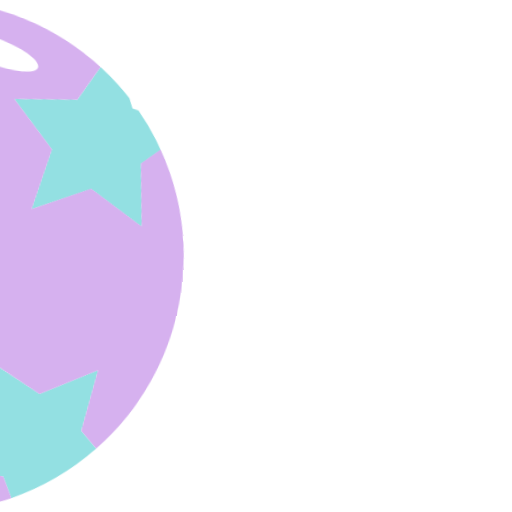
t = 0.00 s
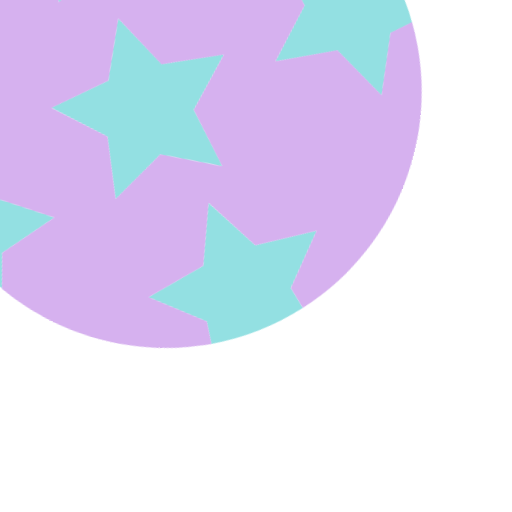
t = 0.35 s
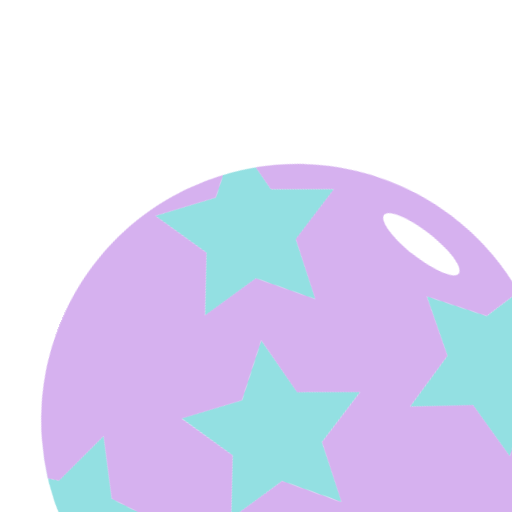
t = 0.65 s
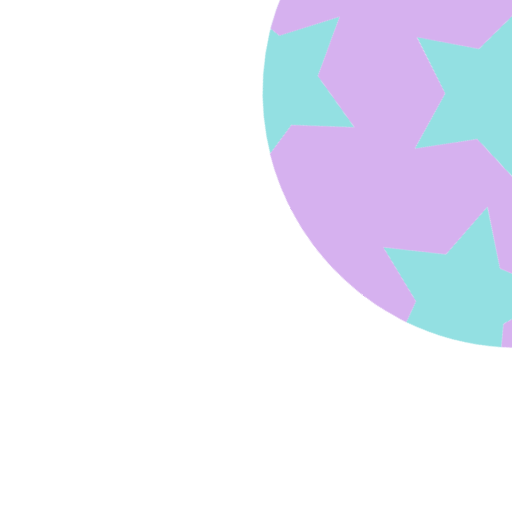
t = 1.00 s
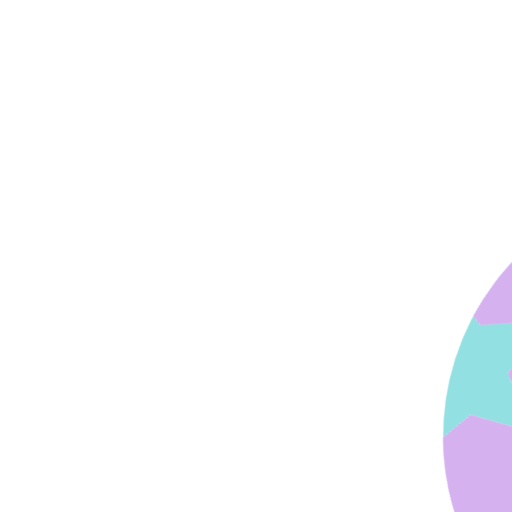
t = 1.35 s
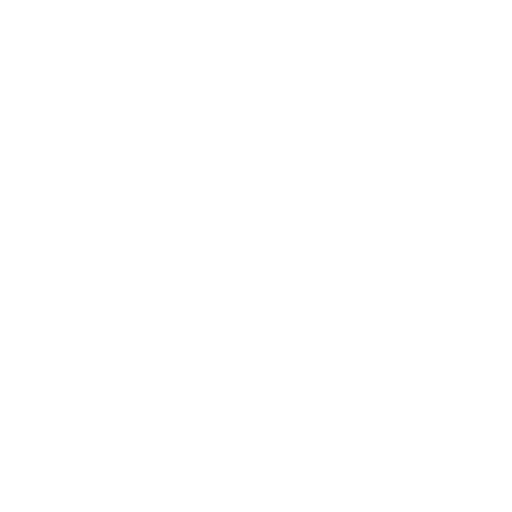
t = 1.65 s

The animated SVG that drew these frames (rendered in a browser with its animation timeline set to each time). Animation: 4 CSS @keyframes rules; one cycle of 2.00 s, repeats indefinitely.

<svg id="el_SkXD4bwh7" xmlns="http://www.w3.org/2000/svg" viewBox="0 0 156 156"><style>@-webkit-keyframes el_r1gQwVZw2X_SJGdrZw2m_Animation{0%{-webkit-transform: translate(77.99500274658203px, 77.97991943359375px) translate(-77.99500274658203px, -77.97991943359375px) translate(-100px, 0px);transform: translate(77.99500274658203px, 77.97991943359375px) translate(-77.99500274658203px, -77.97991943359375px) translate(-100px, 0px);}10%{-webkit-transform: translate(77.99500274658203px, 77.97991943359375px) translate(-77.99500274658203px, -77.97991943359375px) translate(-50px, 100px);transform: translate(77.99500274658203px, 77.97991943359375px) translate(-77.99500274658203px, -77.97991943359375px) translate(-50px, 100px);}20%{-webkit-transform: translate(77.99500274658203px, 77.97991943359375px) translate(-77.99500274658203px, -77.97991943359375px) translate(-20px, -100px);transform: translate(77.99500274658203px, 77.97991943359375px) translate(-77.99500274658203px, -77.97991943359375px) translate(-20px, -100px);}30%{-webkit-transform: translate(77.99500274658203px, 77.97991943359375px) translate(-77.99500274658203px, -77.97991943359375px) translate(0px, 100px);transform: translate(77.99500274658203px, 77.97991943359375px) translate(-77.99500274658203px, -77.97991943359375px) translate(0px, 100px);}40%{-webkit-transform: translate(77.99500274658203px, 77.97991943359375px) translate(-77.99500274658203px, -77.97991943359375px) translate(50px, -100px);transform: translate(77.99500274658203px, 77.97991943359375px) translate(-77.99500274658203px, -77.97991943359375px) translate(50px, -100px);}50%{-webkit-transform: translate(77.99500274658203px, 77.97991943359375px) translate(-77.99500274658203px, -77.97991943359375px) translate(80px, -50px);transform: translate(77.99500274658203px, 77.97991943359375px) translate(-77.99500274658203px, -77.97991943359375px) translate(80px, -50px);}60%{-webkit-transform: translate(77.99500274658203px, 77.97991943359375px) translate(-77.99500274658203px, -77.97991943359375px) translate(120px, 100px);transform: translate(77.99500274658203px, 77.97991943359375px) translate(-77.99500274658203px, -77.97991943359375px) translate(120px, 100px);}70%{-webkit-transform: translate(77.99500274658203px, 77.97991943359375px) translate(-77.99500274658203px, -77.97991943359375px) translate(140px, 40px);transform: translate(77.99500274658203px, 77.97991943359375px) translate(-77.99500274658203px, -77.97991943359375px) translate(140px, 40px);}80%{-webkit-transform: translate(77.99500274658203px, 77.97991943359375px) translate(-77.99500274658203px, -77.97991943359375px) translate(160px, 20px);transform: translate(77.99500274658203px, 77.97991943359375px) translate(-77.99500274658203px, -77.97991943359375px) translate(160px, 20px);}90%{-webkit-transform: translate(77.99500274658203px, 77.97991943359375px) translate(-77.99500274658203px, -77.97991943359375px) translate(180px, 10px);transform: translate(77.99500274658203px, 77.97991943359375px) translate(-77.99500274658203px, -77.97991943359375px) translate(180px, 10px);}100%{-webkit-transform: translate(77.99500274658203px, 77.97991943359375px) translate(-77.99500274658203px, -77.97991943359375px) translate(200px, 0px);transform: translate(77.99500274658203px, 77.97991943359375px) translate(-77.99500274658203px, -77.97991943359375px) translate(200px, 0px);}}@keyframes el_r1gQwVZw2X_SJGdrZw2m_Animation{0%{-webkit-transform: translate(77.99500274658203px, 77.97991943359375px) translate(-77.99500274658203px, -77.97991943359375px) translate(-100px, 0px);transform: translate(77.99500274658203px, 77.97991943359375px) translate(-77.99500274658203px, -77.97991943359375px) translate(-100px, 0px);}10%{-webkit-transform: translate(77.99500274658203px, 77.97991943359375px) translate(-77.99500274658203px, -77.97991943359375px) translate(-50px, 100px);transform: translate(77.99500274658203px, 77.97991943359375px) translate(-77.99500274658203px, -77.97991943359375px) translate(-50px, 100px);}20%{-webkit-transform: translate(77.99500274658203px, 77.97991943359375px) translate(-77.99500274658203px, -77.97991943359375px) translate(-20px, -100px);transform: translate(77.99500274658203px, 77.97991943359375px) translate(-77.99500274658203px, -77.97991943359375px) translate(-20px, -100px);}30%{-webkit-transform: translate(77.99500274658203px, 77.97991943359375px) translate(-77.99500274658203px, -77.97991943359375px) translate(0px, 100px);transform: translate(77.99500274658203px, 77.97991943359375px) translate(-77.99500274658203px, -77.97991943359375px) translate(0px, 100px);}40%{-webkit-transform: translate(77.99500274658203px, 77.97991943359375px) translate(-77.99500274658203px, -77.97991943359375px) translate(50px, -100px);transform: translate(77.99500274658203px, 77.97991943359375px) translate(-77.99500274658203px, -77.97991943359375px) translate(50px, -100px);}50%{-webkit-transform: translate(77.99500274658203px, 77.97991943359375px) translate(-77.99500274658203px, -77.97991943359375px) translate(80px, -50px);transform: translate(77.99500274658203px, 77.97991943359375px) translate(-77.99500274658203px, -77.97991943359375px) translate(80px, -50px);}60%{-webkit-transform: translate(77.99500274658203px, 77.97991943359375px) translate(-77.99500274658203px, -77.97991943359375px) translate(120px, 100px);transform: translate(77.99500274658203px, 77.97991943359375px) translate(-77.99500274658203px, -77.97991943359375px) translate(120px, 100px);}70%{-webkit-transform: translate(77.99500274658203px, 77.97991943359375px) translate(-77.99500274658203px, -77.97991943359375px) translate(140px, 40px);transform: translate(77.99500274658203px, 77.97991943359375px) translate(-77.99500274658203px, -77.97991943359375px) translate(140px, 40px);}80%{-webkit-transform: translate(77.99500274658203px, 77.97991943359375px) translate(-77.99500274658203px, -77.97991943359375px) translate(160px, 20px);transform: translate(77.99500274658203px, 77.97991943359375px) translate(-77.99500274658203px, -77.97991943359375px) translate(160px, 20px);}90%{-webkit-transform: translate(77.99500274658203px, 77.97991943359375px) translate(-77.99500274658203px, -77.97991943359375px) translate(180px, 10px);transform: translate(77.99500274658203px, 77.97991943359375px) translate(-77.99500274658203px, -77.97991943359375px) translate(180px, 10px);}100%{-webkit-transform: translate(77.99500274658203px, 77.97991943359375px) translate(-77.99500274658203px, -77.97991943359375px) translate(200px, 0px);transform: translate(77.99500274658203px, 77.97991943359375px) translate(-77.99500274658203px, -77.97991943359375px) translate(200px, 0px);}}@-webkit-keyframes el_r1gQwVZw2X_H1tu4bw27_Animation{0%{-webkit-transform: translate(77.99500274658203px, 77.97991943359375px) rotate(5deg) translate(-77.99500274658203px, -77.97991943359375px);transform: translate(77.99500274658203px, 77.97991943359375px) rotate(5deg) translate(-77.99500274658203px, -77.97991943359375px);}10%{-webkit-transform: translate(77.99500274658203px, 77.97991943359375px) rotate(10deg) translate(-77.99500274658203px, -77.97991943359375px);transform: translate(77.99500274658203px, 77.97991943359375px) rotate(10deg) translate(-77.99500274658203px, -77.97991943359375px);}20%{-webkit-transform: translate(77.99500274658203px, 77.97991943359375px) rotate(15deg) translate(-77.99500274658203px, -77.97991943359375px);transform: translate(77.99500274658203px, 77.97991943359375px) rotate(15deg) translate(-77.99500274658203px, -77.97991943359375px);}30%{-webkit-transform: translate(77.99500274658203px, 77.97991943359375px) rotate(20deg) translate(-77.99500274658203px, -77.97991943359375px);transform: translate(77.99500274658203px, 77.97991943359375px) rotate(20deg) translate(-77.99500274658203px, -77.97991943359375px);}40%{-webkit-transform: translate(77.99500274658203px, 77.97991943359375px) rotate(30deg) translate(-77.99500274658203px, -77.97991943359375px);transform: translate(77.99500274658203px, 77.97991943359375px) rotate(30deg) translate(-77.99500274658203px, -77.97991943359375px);}50%{-webkit-transform: translate(77.99500274658203px, 77.97991943359375px) rotate(50deg) translate(-77.99500274658203px, -77.97991943359375px);transform: translate(77.99500274658203px, 77.97991943359375px) rotate(50deg) translate(-77.99500274658203px, -77.97991943359375px);}60%{-webkit-transform: translate(77.99500274658203px, 77.97991943359375px) rotate(60deg) translate(-77.99500274658203px, -77.97991943359375px);transform: translate(77.99500274658203px, 77.97991943359375px) rotate(60deg) translate(-77.99500274658203px, -77.97991943359375px);}70%{-webkit-transform: translate(77.99500274658203px, 77.97991943359375px) rotate(65deg) translate(-77.99500274658203px, -77.97991943359375px);transform: translate(77.99500274658203px, 77.97991943359375px) rotate(65deg) translate(-77.99500274658203px, -77.97991943359375px);}80%{-webkit-transform: translate(77.99500274658203px, 77.97991943359375px) rotate(70deg) translate(-77.99500274658203px, -77.97991943359375px);transform: translate(77.99500274658203px, 77.97991943359375px) rotate(70deg) translate(-77.99500274658203px, -77.97991943359375px);}90%{-webkit-transform: translate(77.99500274658203px, 77.97991943359375px) rotate(75deg) translate(-77.99500274658203px, -77.97991943359375px);transform: translate(77.99500274658203px, 77.97991943359375px) rotate(75deg) translate(-77.99500274658203px, -77.97991943359375px);}100%{-webkit-transform: translate(77.99500274658203px, 77.97991943359375px) rotate(0deg) translate(-77.99500274658203px, -77.97991943359375px);transform: translate(77.99500274658203px, 77.97991943359375px) rotate(0deg) translate(-77.99500274658203px, -77.97991943359375px);}}@keyframes el_r1gQwVZw2X_H1tu4bw27_Animation{0%{-webkit-transform: translate(77.99500274658203px, 77.97991943359375px) rotate(5deg) translate(-77.99500274658203px, -77.97991943359375px);transform: translate(77.99500274658203px, 77.97991943359375px) rotate(5deg) translate(-77.99500274658203px, -77.97991943359375px);}10%{-webkit-transform: translate(77.99500274658203px, 77.97991943359375px) rotate(10deg) translate(-77.99500274658203px, -77.97991943359375px);transform: translate(77.99500274658203px, 77.97991943359375px) rotate(10deg) translate(-77.99500274658203px, -77.97991943359375px);}20%{-webkit-transform: translate(77.99500274658203px, 77.97991943359375px) rotate(15deg) translate(-77.99500274658203px, -77.97991943359375px);transform: translate(77.99500274658203px, 77.97991943359375px) rotate(15deg) translate(-77.99500274658203px, -77.97991943359375px);}30%{-webkit-transform: translate(77.99500274658203px, 77.97991943359375px) rotate(20deg) translate(-77.99500274658203px, -77.97991943359375px);transform: translate(77.99500274658203px, 77.97991943359375px) rotate(20deg) translate(-77.99500274658203px, -77.97991943359375px);}40%{-webkit-transform: translate(77.99500274658203px, 77.97991943359375px) rotate(30deg) translate(-77.99500274658203px, -77.97991943359375px);transform: translate(77.99500274658203px, 77.97991943359375px) rotate(30deg) translate(-77.99500274658203px, -77.97991943359375px);}50%{-webkit-transform: translate(77.99500274658203px, 77.97991943359375px) rotate(50deg) translate(-77.99500274658203px, -77.97991943359375px);transform: translate(77.99500274658203px, 77.97991943359375px) rotate(50deg) translate(-77.99500274658203px, -77.97991943359375px);}60%{-webkit-transform: translate(77.99500274658203px, 77.97991943359375px) rotate(60deg) translate(-77.99500274658203px, -77.97991943359375px);transform: translate(77.99500274658203px, 77.97991943359375px) rotate(60deg) translate(-77.99500274658203px, -77.97991943359375px);}70%{-webkit-transform: translate(77.99500274658203px, 77.97991943359375px) rotate(65deg) translate(-77.99500274658203px, -77.97991943359375px);transform: translate(77.99500274658203px, 77.97991943359375px) rotate(65deg) translate(-77.99500274658203px, -77.97991943359375px);}80%{-webkit-transform: translate(77.99500274658203px, 77.97991943359375px) rotate(70deg) translate(-77.99500274658203px, -77.97991943359375px);transform: translate(77.99500274658203px, 77.97991943359375px) rotate(70deg) translate(-77.99500274658203px, -77.97991943359375px);}90%{-webkit-transform: translate(77.99500274658203px, 77.97991943359375px) rotate(75deg) translate(-77.99500274658203px, -77.97991943359375px);transform: translate(77.99500274658203px, 77.97991943359375px) rotate(75deg) translate(-77.99500274658203px, -77.97991943359375px);}100%{-webkit-transform: translate(77.99500274658203px, 77.97991943359375px) rotate(0deg) translate(-77.99500274658203px, -77.97991943359375px);transform: translate(77.99500274658203px, 77.97991943359375px) rotate(0deg) translate(-77.99500274658203px, -77.97991943359375px);}}#el_SkXD4bwh7 *{-webkit-animation-duration: 2s;animation-duration: 2s;-webkit-animation-iteration-count: infinite;animation-iteration-count: infinite;-webkit-animation-timing-function: cubic-bezier(0, 0, 1, 1);animation-timing-function: cubic-bezier(0, 0, 1, 1);}#el_B1ZXvEWD37{fill: #93e0e2;-webkit-transform: translate(-214px, -771px);transform: translate(-214px, -771px);}#el_HJfQPEZPhX{fill: #93e0e2;}#el_HkmXwVbPhm{fill: #93e0e2;-webkit-transform: translate(-214px, -771px);transform: translate(-214px, -771px);}#el_rkEXwNWv2Q{fill: #93e0e2;-webkit-transform: translate(-214px, -771px);transform: translate(-214px, -771px);}#el_H1SXvNWDnm{fill: #93e0e2;-webkit-transform: translate(-214px, -771px);transform: translate(-214px, -771px);}#el_BJ8mPNbDn7{fill: #d6b1ef;-webkit-transform: translate(-214px, -771px);transform: translate(-214px, -771px);}#el_r1gQwVZw2X_H1tu4bw27{-webkit-animation-name: el_r1gQwVZw2X_H1tu4bw27_Animation;animation-name: el_r1gQwVZw2X_H1tu4bw27_Animation;-webkit-transform: translate(77.99500274658203px, 77.97991943359375px) rotate(5deg) translate(-77.99500274658203px, -77.97991943359375px);transform: translate(77.99500274658203px, 77.97991943359375px) rotate(5deg) translate(-77.99500274658203px, -77.97991943359375px);}#el_r1gQwVZw2X_SJGdrZw2m{-webkit-animation-name: el_r1gQwVZw2X_SJGdrZw2m_Animation;animation-name: el_r1gQwVZw2X_SJGdrZw2m_Animation;-webkit-transform: translate(77.99500274658203px, 77.97991943359375px) translate(-77.99500274658203px, -77.97991943359375px) translate(-100px, 0px);transform: translate(77.99500274658203px, 77.97991943359375px) translate(-77.99500274658203px, -77.97991943359375px) translate(-100px, 0px);}</style><defs/><title>ball</title><g id="el_r1gQwVZw2X_SJGdrZw2m" data-animator-group="true" data-animator-type="0"><g id="el_r1gQwVZw2X_H1tu4bw27" data-animator-group="true" data-animator-type="1"><g id="el_r1gQwVZw2X"><path d="M346.71,879.16l-17.11,8.73-16.89-9.15,3,19-13.92,13.23,19,3,3,6.29A78.15,78.15,0,0,0,348.22,903l-5-5Z" id="el_B1ZXvEWD37"/><polygon points="92.5 62.7 74.78 70.1 58.63 59.7 60.2 78.84 45.32 90.97 64 95.4 70.95 113.31 80.93 96.9 100.11 95.83 87.59 81.26 92.5 62.7" id="el_HJfQPEZPhX"/><path d="M255.26,908.48l12.87-14.25L249,892.68,239.42,876,232,893.75l-3.39.71a78.26,78.26,0,0,1-6-9.87A78.29,78.29,0,0,0,259,919.67l-1.2-.57Z" id="el_HkmXwVbPhm"/><path d="M243.2,795.84,228.32,808,247,812.4l6.95,17.9,10-16.4,19.17-1.07-12.51-14.57,4.9-18.57-17.72,7.4-6.84-4.41c.6-.37,1.21-.73,1.81-1.08a78.18,78.18,0,0,0-10.89,7.66l.74-.63Z" id="el_rkEXwNWv2Q"/><path d="M314.09,799l12.76,14.35L322.26,832l17.59-7.7,16.32,10.12-1.89-19.11,5.6-4.73q1.74,3.07,3.21,6.31a78,78,0,0,0-11-17.67l-1.86-.41-1.28-3.13q.71.76,1.41,1.54a78.44,78.44,0,0,0-10.92-10.16l-6.17,10.54Z" id="el_H1SXvNWDnm"/><path d="M348.22,903q2.53-2.63,4.8-5.48h0q1.13-1.42,2.2-2.89l0,0q1-1.45,2-2.94l.08-.12q1-1.46,1.84-3l.13-.22q.86-1.46,1.65-3l.18-.35q.76-1.44,1.45-2.92l.23-.51c.44-.94.86-1.89,1.26-2.86.09-.22.18-.45.27-.68.37-.92.73-1.84,1.06-2.77.1-.29.19-.58.29-.87.3-.88.6-1.77.88-2.66.11-.36.2-.73.31-1.09.24-.84.48-1.68.7-2.53.11-.44.2-.88.31-1.32.18-.79.37-1.57.53-2.37.11-.53.19-1.06.28-1.59.13-.72.27-1.45.38-2.18s.16-1.27.24-1.91.17-1.28.24-1.92.13-1.59.18-2.39c0-.5.09-1,.11-1.51q.1-2,.1-4c0-1.19,0-2.38-.09-3.56,0-.29,0-.58,0-.88-.06-1.14-.15-2.28-.26-3.41,0-.2,0-.39-.07-.59q-.15-1.42-.36-2.82c-.05-.37-.11-.73-.16-1.1-.16-1-.34-2-.54-3-.08-.41-.18-.82-.27-1.22q-.21-1-.45-2c-.12-.49-.24-1-.37-1.48q-.34-1.29-.73-2.56c-.18-.6-.37-1.19-.57-1.78l-.38-1.12q-1.09-3.14-2.43-6.16l-.19-.42q-1.46-3.23-3.21-6.31l-5.6,4.73,1.89,19.11-16.32-10.12L322.26,832l4.59-18.65L314.09,799l19.15-1.4,6.17-10.54h0c-.73-.56-1.48-1.11-2.24-1.65l-.46-.32q-1.08-.76-2.19-1.48l-.52-.33c-.76-.48-1.52-1-2.29-1.42l-.18-.11a77.88,77.88,0,0,0-7.5-3.88l-.92-.42c-.66-.29-1.32-.56-2-.83l-1.26-.5-1.89-.7-1.47-.5c-.6-.2-1.19-.4-1.8-.58s-1.26-.36-1.89-.54-1.34-.37-2-.54c-.91-.23-1.82-.44-2.74-.63l-1.39-.27c-.73-.14-1.46-.27-2.19-.39l-1.45-.21q-1.11-.16-2.23-.28l-1.41-.15c-.82-.08-1.64-.14-2.46-.19l-1.21-.08c-1.23-.06-2.46-.09-3.71-.09s-2.39,0-3.57.09l-1,.05q-1.44.08-2.87.22l-.73.06q-1.69.18-3.36.43l-1.06.17q-1.21.2-2.41.43l-1.15.23c-1,.22-2.05.45-3.07.71l-1.22.33c-.66.18-1.32.37-2,.56l-1.47.45c-.61.2-1.22.41-1.83.62q-1.21.42-2.4.88l-1.51.59-1.7.72-1.2.54q-1.76.81-3.48,1.7l-.56.29c-.61.33-1.22.66-1.82,1l-.9.52c-.61.36-1.22.71-1.81,1.08l6.84,4.41,17.72-7.4-4.9,18.57,12.51,14.57-19.17,1.07-10,16.4L247,812.4,228.32,808l14.88-12.14-.59-7.2-.74.63q-.91.77-1.8,1.56l-.81.73q-1,.91-1.94,1.85l-.76.76q-1,1-1.94,2l-.72.8q-.95,1.06-1.86,2.15l-.6.74q-.82,1-1.62,2.06l-.57.76q-.81,1.1-1.58,2.22l-.51.74q-.82,1.23-1.6,2.49l-.48.79q-.77,1.29-1.5,2.6l-.39.73c-.49.92-1,1.85-1.43,2.8l-.21.46q-.64,1.35-1.23,2.72l-.24.56c-.41,1-.8,2-1.17,3l-.26.7q-.54,1.5-1,3l-.21.67c-.32,1.05-.63,2.11-.9,3.19l-.11.45q-.41,1.61-.75,3.24l-.07.3c-.23,1.13-.43,2.26-.61,3.41,0,.2-.06.39-.09.59q-.25,1.67-.43,3.37c0,.21,0,.42-.06.63-.11,1.15-.2,2.3-.26,3.46,0,.17,0,.33,0,.5-.06,1.22-.09,2.45-.09,3.69s0,2.44.09,3.65c0,.39,0,.77.07,1.16q.08,1.24.19,2.48c0,.44.08.88.13,1.32.09.8.19,1.59.3,2.37.06.41.11.82.17,1.23.17,1.11.37,2.21.59,3.31.09.45.2.89.3,1.33.15.68.3,1.35.47,2s.3,1.14.45,1.71.29,1,.44,1.55.37,1.23.57,1.85c.13.41.27.81.41,1.22q1.24,3.63,2.81,7.09l.24.54q.55,1.17,1.13,2.32l.24.46a78.26,78.26,0,0,0,6,9.87l3.39-.71L239.42,876,249,892.68l19.14,1.55-12.87,14.25,2.53,10.63,1.2.57,1.83.83,1.57.67q1,.42,2.06.81l1.17.44q1.31.47,2.64.89l1.12.35c.93.28,1.86.55,2.81.8l.92.23q1.38.35,2.79.64l.68.14c1,.21,2.05.39,3.09.55l.72.12q1.63.24,3.28.42l.72.07c1.13.11,2.26.2,3.4.26l.55,0c1.21.06,2.43.09,3.66.09s2.54,0,3.79-.1h.31c1.16-.06,2.31-.15,3.46-.26l.63-.06c1-.11,2.08-.24,3.11-.4l1-.14c.92-.15,1.84-.31,2.75-.49l1.29-.26q1.2-.26,2.39-.55l1.61-.41,1.71-.49c.75-.22,1.49-.45,2.23-.69l.4-.14q1.74-.58,3.44-1.23l0,0q1.85-.72,3.66-1.52h0l-3-6.29-19-3,13.92-13.23-3-19,16.89,9.15,17.11-8.73L343.24,898l5,5h0ZM320.46,788.91c-.6,2.13-7.33,2.1-15-.06s-13.48-5.63-12.89-7.76,7.33-2.1,15,.06S321.06,786.78,320.46,788.91Zm-25.53,79-10,16.4L278,866.4,259.32,862l14.88-12.14-1.56-19.14,16.14,10.4,17.72-7.4-4.9,18.57,12.51,14.57Z" id="el_BJ8mPNbDn7"/></g></g></g></svg>